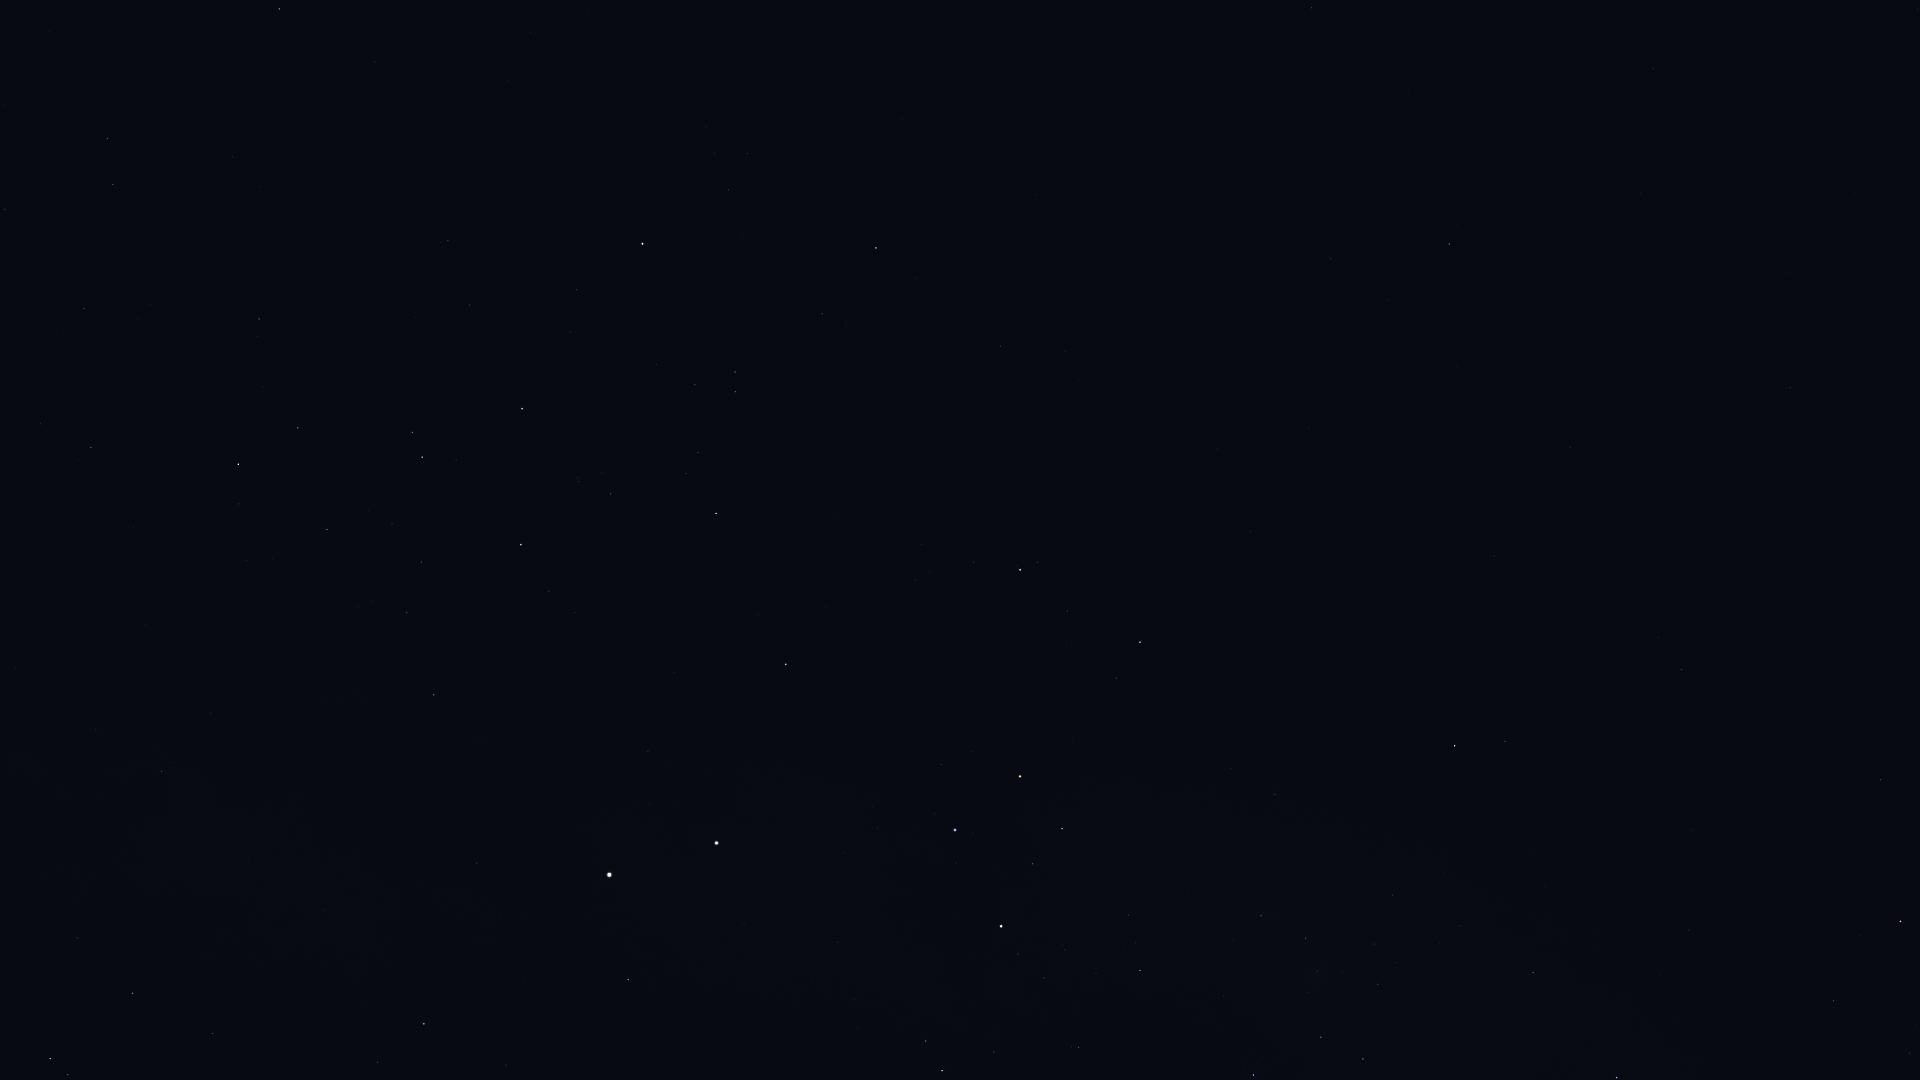

Source data for this figure (header and first rows):
Star_ID, Name, X, Y
44816, Suhail, 1901, 922
45941, Markeb, 1617, 1078
46651, HIP 46651, 1881, 780
47202, Kalausi, 1803, 812
48235, Natasha, 1640, 899
48774, HIP 48774, 1533, 973
48926, HIP 48926, 1848, 586
50191, HIP 50191, 1681, 670
50371, HIP 50371, 1363, 1059
51172, HIP 51172, 1791, 388
51232, HIP 51232, 1378, 984
51986, HIP 51986, 1505, 741
52419, HIP 52419, 1253, 1075
52468, HIP 52468, 1309, 993
52521, Macondo, 1673, 397
52727, HIP 52727, 1455, 746
53253, HIP 53253, 1306, 938
54204, HIP 54204, 1641, 194
54463, HIP 54463, 1261, 916
55174, Hunahpú, 1607, 83
56343, HIP 56343, 1449, 244
56480, HIP 56480, 1231, 768
56561, HIP 56561, 1140, 971
57291, Uklun, 1156, 859
57363, HIP 57363, 1079, 1047
57936, HIP 57936, 1331, 259
59196, HIP 59196, 1140, 642
59199, Alchiba, 1312, 8
59747, Imai, 1062, 829
60260, Ginan, 1032, 864
60644, Tupã, 998, 950
60718, Acrux, 1001, 926
60823, HIP 60823, 1067, 611
61084, Gacrux, 1020, 776
61585, HIP 61585, 942, 1071
62322, HIP 62322, 926, 1041
62434, Mimosa, 955, 830
65109, HIP 65109, 876, 248
65936, HIP 65936, 822, 314
66047, Dofida, 814, 510
66657, HIP 66657, 786, 664
67464, HIP 67464, 735, 372
67472, HIP 67472, 736, 392
68282, HIP 68282, 698, 452
68702, Hadar, 717, 843
68933, Menkent, 643, 244
69415, HIP 69415, 589, 13
70306, HIP 70306, 531, 32
70576, HIP 70576, 579, 481
71352, HIP 71352, 522, 409
71536, HIP 71536, 549, 591
71681, Toliman, 609, 875
71683, Rigil Kentaurus, 609, 875
71860, HIP 71860, 521, 545
71908, HIP 71908, 628, 980
72571, HIP 72571, 375, 62
73714, Brachium, 279, 9
74395, HIP 74395, 434, 695
74824, HIP 74824, 477, 863
75141, HIP 75141, 298, 428
... 17 more rows
